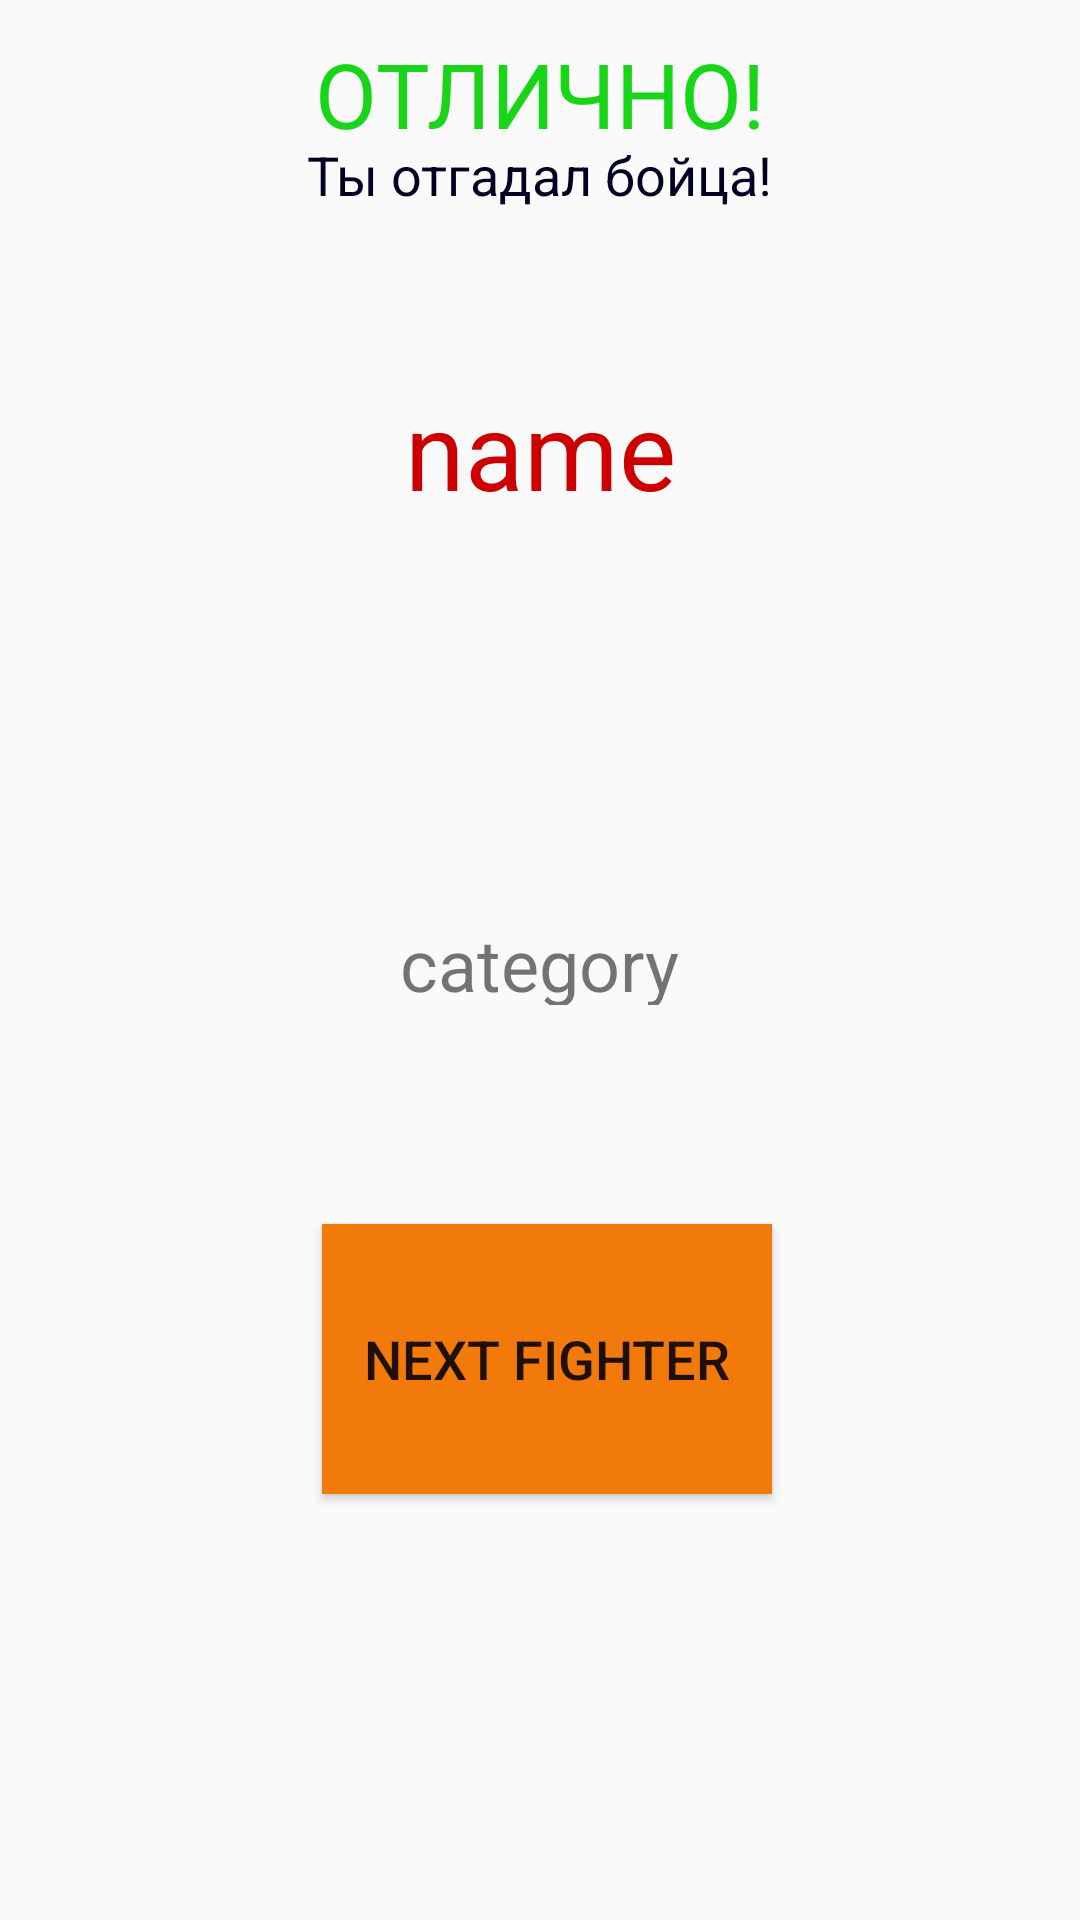

Layout XML and referenced resources for this Android screen:
<!-- AndroidManifest.xml: application theme AppTheme -->
<!-- res/layout/activity_interesting_fact.xml -->
<?xml version="1.0" encoding="utf-8"?>
<RelativeLayout xmlns:android="http://schemas.android.com/apk/res/android"
    xmlns:tools="http://schemas.android.com/tools"
    android:id="@+id/activity_interesting_fact"
    android:layout_width="match_parent"
    android:layout_height="match_parent"
    tools:context="example.mmaquiz01.InterestingFactActivity"
    android:theme="@style/AppTheme.NoActionBar"
    android:background="@android:color/transparent">

    <TextView
        android:text="name"
        android:layout_width="match_parent"
        android:layout_height="40dp"
        android:layout_below="@+id/textViewRight"
        android:layout_centerHorizontal="true"
        android:layout_marginTop="55dp"
        android:id="@+id/textViewSurname"
        android:textAlignment="center"
        android:textSize="36sp"
        android:textColor="@android:color/holo_red_dark" />

    <TextView
        android:text="category"
        android:layout_width="wrap_content"
        android:layout_height="30dp"
        android:layout_centerVertical="true"
        android:layout_centerHorizontal="true"
        android:id="@+id/textViewCategory"
        android:textSize="24sp"
        android:textAlignment="center" />

    <TextView
        android:text="ОТЛИЧНО!"
        android:id="@+id/textViewExcellent"
        android:layout_width="match_parent"
        android:textSize="30sp"
        android:textAlignment="center"
        android:textColor="@color/correct_answer"
        android:layout_height="35dp"
        android:layout_alignParentTop="true"
        android:layout_alignParentStart="true"
        android:layout_marginTop="11dp" />

    <TextView
        android:text="Ты отгадал бойца!"
        android:layout_width="wrap_content"
        android:layout_height="wrap_content"
        android:id="@+id/textViewRight"
        android:textSize="18sp"
        android:textColor="@color/colorAccent"
        android:textAlignment="center"
        android:layout_below="@+id/textViewExcellent"
        android:layout_centerHorizontal="true" />

    <Button
        android:text="Next fighter"
        android:id="@+id/buttonNextFighter"

        android:layout_width="150dp"
        android:layout_height="90dp"
        android:layout_marginTop="73dp"
        android:layout_below="@+id/textViewCategory"
        android:layout_alignEnd="@+id/textViewRight"
        android:background="?android:attr/colorActivatedHighlight"
        android:textSize="18sp" />
</RelativeLayout>
<!-- resources referenced by this layout -->
<resources>
  <color name="colorAccent">#000022</color>
  <color name="correct_answer">#18d518</color>
  <style name="AppTheme.NoActionBar">
          <item name="windowActionBar">false</item>
          <item name="windowNoTitle">true</item>
      </style>
  <style name="AppTheme" parent="Theme.AppCompat.Light.DarkActionBar">
          
          <item name="colorPrimary">@color/colorPrimary</item>
          <item name="colorPrimaryDark">@color/colorPrimaryDark</item>
          <item name="colorAccent">@color/colorAccent</item>
      </style>
  <color name="colorPrimary">#3F51B5</color>
  <color name="colorPrimaryDark">#303F9F</color>
</resources>
